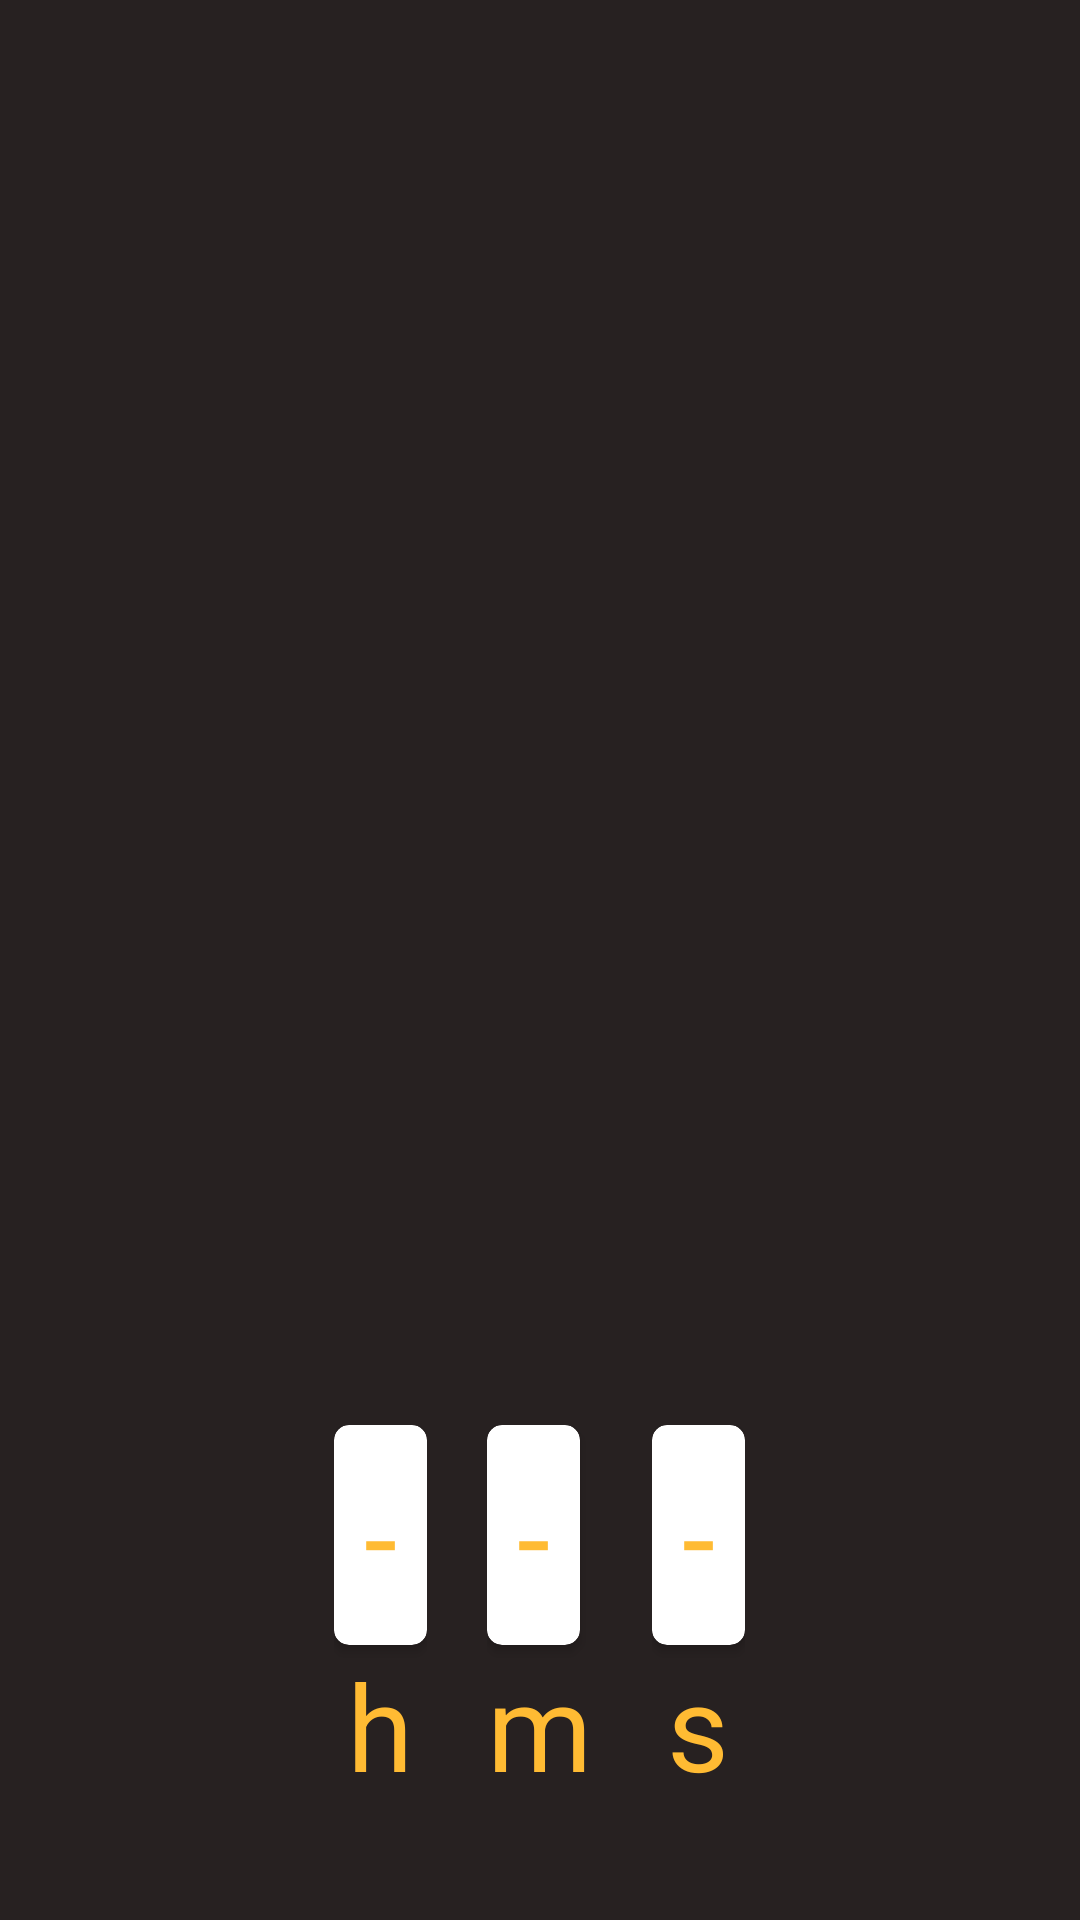

Here is an Android app screen rendered from its layout file. Give the layout XML and the strings, colors and styles it references.
<!-- AndroidManifest.xml: application theme AppTheme -->
<!-- res/layout/activity_moniter_appliance_s1.xml -->
<?xml version="1.0" encoding="utf-8"?>
<LinearLayout xmlns:android="http://schemas.android.com/apk/res/android"
    xmlns:app="http://schemas.android.com/apk/res-auto"
    xmlns:tools="http://schemas.android.com/tools"
    android:layout_width="match_parent"
    android:layout_height="match_parent"
    tools:context=".MoniterApplianceS1"
    android:background="@color/colorPrimaryDark"
    android:orientation="vertical">

        <pl.droidsonroids.gif.GifImageView
            android:id="@+id/chargerGIF"
            android:layout_width="match_parent"
            android:layout_height="450dp"
            android:src="@drawable/ac"
            android:visibility="gone"
            android:scaleType="centerCrop"
            android:background="@color/colorPrimaryDark" />
        <ImageView
            android:id="@+id/chargerImage"
            android:layout_width="match_parent"
            android:layout_height="450dp"
            android:src="@drawable/ac"
            android:scaleType="centerCrop"
            android:background="@color/colorPrimaryDark" />

    <LinearLayout
        android:layout_width="match_parent"
        android:layout_height="wrap_content"
        android:gravity="center_horizontal"
        android:layout_marginTop="25dp"
        android:orientation="horizontal">

        <LinearLayout
            android:layout_width="wrap_content"
            android:layout_height="wrap_content"
            android:orientation="vertical">
        <androidx.cardview.widget.CardView
            android:layout_width="wrap_content"
            android:layout_height="wrap_content"
            app:cardCornerRadius="5dp">
            <TextView
                android:id="@+id/textViewHour"
                android:layout_width="wrap_content"
                android:layout_height="wrap_content"
                android:layout_gravity="center"
                android:padding="10dp"
                android:textColor="@android:color/holo_orange_light"
                android:textSize="40sp"
                android:text="-"/>
        </androidx.cardview.widget.CardView>
        <TextView
            android:layout_width="wrap_content"
            android:layout_height="wrap_content"
            android:layout_gravity="center"
            android:textColor="@android:color/holo_orange_light"
            android:textSize="40sp"
            android:text="h"/>
        </LinearLayout>

        <LinearLayout
            android:layout_width="wrap_content"
            android:layout_height="wrap_content"
            android:layout_marginStart="20dp"
            android:orientation="vertical">
            <androidx.cardview.widget.CardView
                android:layout_width="wrap_content"
                android:layout_height="wrap_content"
                app:cardCornerRadius="5dp">
                <TextView
                    android:id="@+id/textViewMinute"
                    android:layout_width="wrap_content"
                    android:layout_height="wrap_content"
                    android:padding="10dp"
                    android:textColor="@android:color/holo_orange_light"
                    android:textSize="40sp"
                    android:text="-"/>
            </androidx.cardview.widget.CardView>
            <TextView
                android:layout_width="wrap_content"
                android:layout_height="wrap_content"
                android:textColor="@android:color/holo_orange_light"
                android:textSize="40sp"
                android:layout_gravity="center"
                android:text="m"/>
        </LinearLayout>
        <LinearLayout
            android:layout_width="wrap_content"
            android:layout_height="wrap_content"
            android:layout_marginStart="20dp"
            android:orientation="vertical">
            <androidx.cardview.widget.CardView
                android:layout_width="wrap_content"
                android:layout_height="wrap_content"
                app:cardCornerRadius="5dp">
                <TextView
                    android:id="@+id/textViewSecond"
                    android:layout_width="wrap_content"
                    android:layout_height="wrap_content"
                    android:textColor="@android:color/holo_orange_light"
                    android:padding="10dp"
                    android:textSize="40sp"
                    android:text="-"/>
            </androidx.cardview.widget.CardView>
            <TextView
                android:layout_width="wrap_content"
                android:layout_height="wrap_content"
                android:textColor="@android:color/holo_orange_light"
                android:layout_gravity="center"
                android:textSize="40sp"
                android:text="s"/>
        </LinearLayout>
    </LinearLayout>
</LinearLayout>
<!-- resources referenced by this layout -->
<resources>
  <color name="colorPrimaryDark">#272121</color>
  <style name="AppTheme" parent="Theme.AppCompat.Light.DarkActionBar">
          
          <item name="colorPrimary">@color/colorPrimary</item>
          <item name="colorPrimaryDark">@color/colorPrimaryDark</item>
          <item name="colorAccent">@color/colorAccent</item>
      </style>
  <color name="colorPrimary">#443737</color>
  <color name="colorAccent">#ff4d00</color>
</resources>
